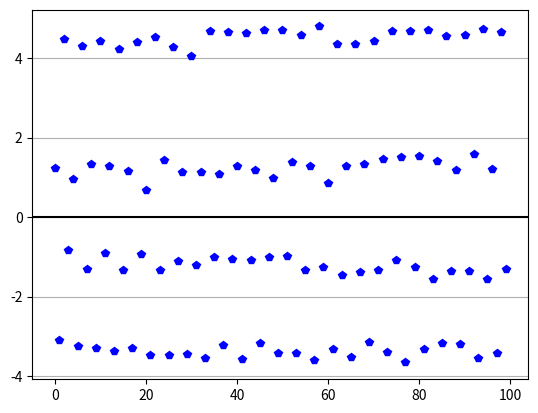

Generate this figure with matplotlib:
import numpy as np
import matplotlib.pyplot as plt
pi = np.pi

# PARAMETERS
TIME_VECTOR_SIZE = 60
AMPL_VECTOR = (1.2, -3.4, 4.5, -1.2)
NOISE_DEVIATION = 1
TRANSMISION_NR = 100

amplitudes = []

# CALCULATION
t = np.linspace(0, 2*pi,TIME_VECTOR_SIZE, endpoint=False)

for i in range(TRANSMISION_NR):
    amp = AMPL_VECTOR[i % 4]
    
    # modulation
    Carrier = np.sin(t)
    Tx = amp * Carrier
    
    # channel
    noise = np.random.normal(0, NOISE_DEVIATION, TIME_VECTOR_SIZE)
    Rx = Tx + noise
    
    # demodulation
    Ref = np.sin(t)
    dot = np.dot(Rx, Ref)
    demod_amp = (2 * dot)/ (TIME_VECTOR_SIZE * 1)
    amplitudes.append(demod_amp)
        
# PRESENTATION
x = [i for i in range(100)]
plt.plot(x, amplitudes, 'p', color = 'blue')
plt.axhline(y = 0, color = 'black')
plt.grid(axis = 'y')
plt.show()